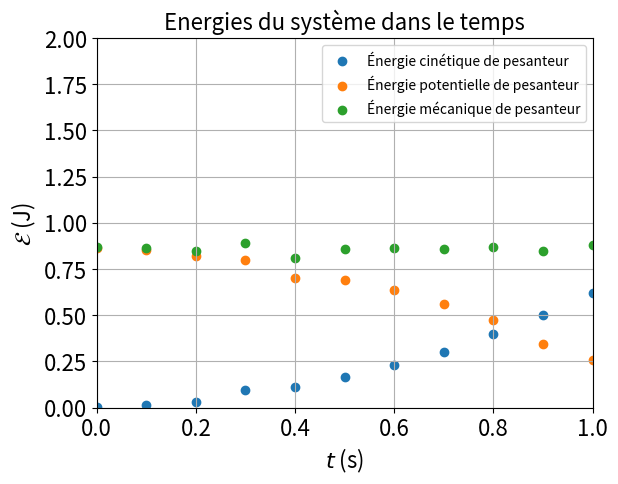

Reproduce this figure in Python.
import matplotlib.pyplot as plt
from math import *
import numpy as np

#Listes du pointage
x=[0,0.02,0.05,0.1,0.18,0.28,0.40,0.54,0.70,0.88,1.09,1.32]
y=[0.40,0.395,0.38,0.37,0.325,0.32,0.295,0.26,0.22,0.16,0.12,0.06]
t=[]
#Ajouter les valeurs du temps a la liste t
for i in range(11):
    t.append(i/10)

#Variables
m = 0.22
g = 9.81
alpha = 15
#Définition de l'intervalle de temps entre deux images
dt = 0.1

#Distance AB
AB = sqrt(x[11]**2+(y[0]-y[11])**2)

#Calcul du Poids
P=m*g

# Création de 2 tableaux pouvant accueillir les valeurs des vitesses aux divers points
# Initialisation des tableaux avec des valeurs nulles. Les calculs seront fait par la suite
Vx =[0,0,0,0,0,0,0,0,0,0,0,0]
Vy =[0,0,0,0,0,0,0,0,0,0,0,0]
V =[0,0,0,0,0,0,0,0,0,0,0,0]

#Calcule les coordonnées de V et de V
for i in range(11) :
    Vx[i]=((x[i+1]-x[i])/(dt))
    Vy[i]=((y[i+1]-y[i])/(dt))
    V[i]=(np.sqrt(Vx[i]**2+Vy[i]**2))

#Calcule de Ec
Ec = []
for i in range(11):
    Ec.append((m/2)*V[i]**2)
#Calcul de Ep
Ep = []
for i in range(11):
    Ep.append(m*g*y[i])
#Calcul de Em
Em=[]
for i in range(11):
    Em.append(Ep[i]+Ec[i])

#Calcul delta ou travail de la force dse frottement
DEm = Em[9]-Em[0]

#Donner les listes des energies
#print("Vx:",Vx)
#print("Vy:",Vy)
#print("Ec:",Ec)
#print(Ep)
#print(Em)
print("La distance parcourue est :",AB*100,"cm. Soit :",AB,"m")
print("La valeur du travail de la force de frottement f est Delta Em car la seule force non conservative ici est le frottement f.")
print("Donc:","W_A->B(f) = Delta Em")
print("Soit: W_A->B(f) = ", DEm,"J")


#trace les points
plt.scatter(t,Ec,label='Énergie cinétique de pesanteur')
plt.scatter(t,Ep,label='Énergie potentielle de pesanteur')
plt.scatter(t,Em,label='Énergie mécanique de pesanteur')

#Légendes
plt.title('Energies du système dans le temps', fontsize =16)  # titre du graphique
plt.xlabel('$t$ (s)', fontsize =16)
plt.ylabel(r'$\mathcal{E}$ (J)', fontsize =16)
plt.tick_params(labelsize=16)

plt.legend(loc=0)
plt.subplots_adjust(hspace=0.5)

#Reglages
plt.axis([0, 1, 0, 2])       # définition des axes [xmin, xmax, ymin, ymax]
plt.grid(True)                                    # afficher une grille
plt.show()                                        # afficher le graphique
